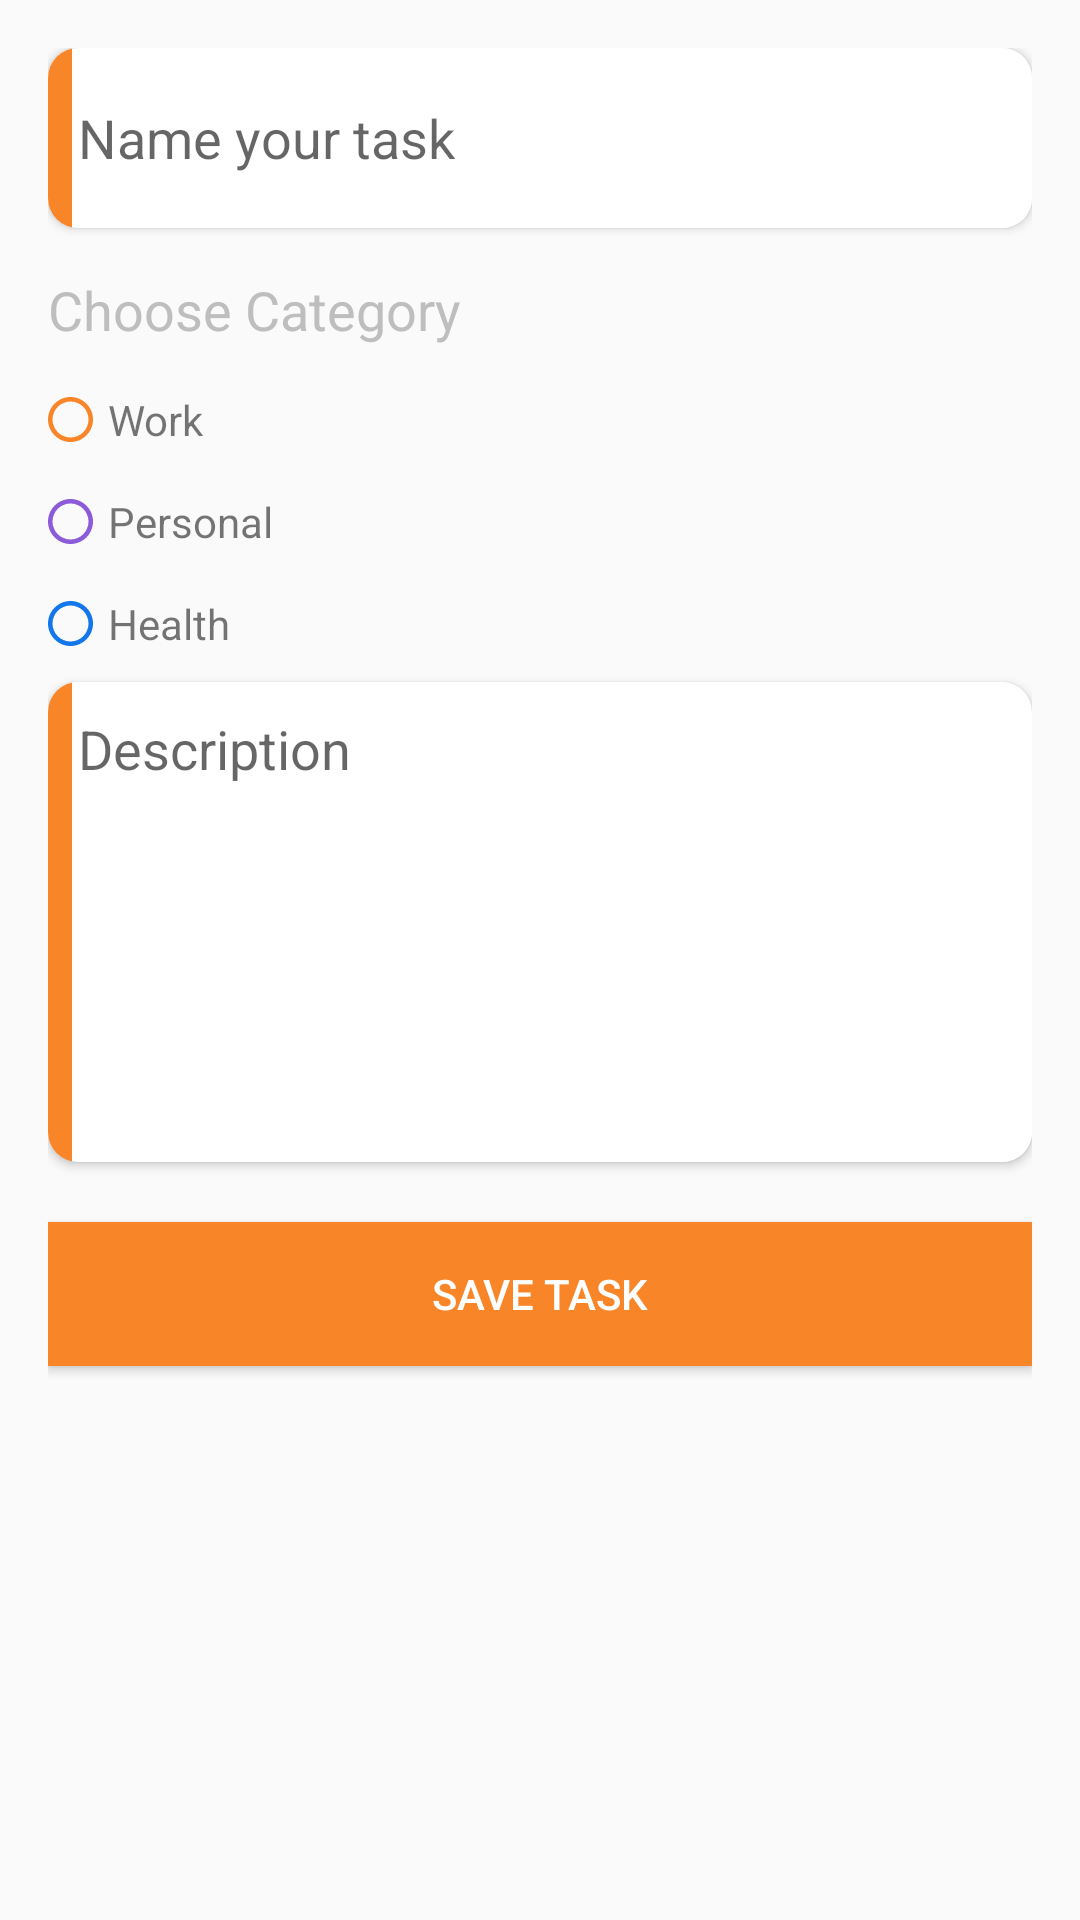

Write the Android layout XML for this screen, with the resource values it uses.
<!-- AndroidManifest.xml: application theme AppTheme -->
<!-- res/layout/activity_add_note.xml -->
<?xml version="1.0" encoding="utf-8"?>
<LinearLayout xmlns:android="http://schemas.android.com/apk/res/android"
    android:layout_width="match_parent"
    android:layout_height="match_parent"
    xmlns:app="http://schemas.android.com/apk/res-auto"
    android:orientation="vertical"
    android:padding="16dp">

    <androidx.cardview.widget.CardView
        android:layout_width="match_parent"
        android:background="@android:color/white"
        android:elevation="0dp"
        android:layout_height="60dp"
        app:cardCornerRadius="10dp">

        <EditText
            android:id="@+id/editTextTitle"
            android:layout_marginStart="10dp"
            android:background="@android:color/white"
            android:layout_width="match_parent"
            android:layout_height="match_parent"
            android:hint="Name your task"
            android:inputType="text" />

        <View
            android:layout_width="8dp"
            android:layout_height="match_parent"
            android:background="@color/orange"
            />
    </androidx.cardview.widget.CardView>

    <TextView
        android:layout_width="wrap_content"
        android:layout_height="wrap_content"
        android:layout_marginTop="15dp"
        android:text="Choose Category"
        android:textAppearance="@android:style/TextAppearance.Medium"
        android:textColor="@color/gray" />

    <TextView
        android:id="@+id/work"
        android:layout_width="wrap_content"
        android:layout_height="wrap_content"
        android:layout_marginTop="15dp"
        android:drawableStart="@drawable/ic_circle_orange"
        android:drawablePadding="5dp"
        android:text="Work" />

    <TextView
        android:layout_width="wrap_content"
        android:layout_height="wrap_content"
        android:layout_marginTop="15dp"
        android:drawableStart="@drawable/ic_circle_purple"
        android:drawablePadding="5dp"
        android:id="@+id/personal"
        android:text="Personal" />

    <TextView
        android:layout_width="wrap_content"
        android:layout_height="wrap_content"
        android:layout_marginTop="15dp"
        android:drawableStart="@drawable/ic_circle_blue"
        android:drawablePadding="5dp"
        android:id="@+id/health"
        android:text="Health" />

    <androidx.cardview.widget.CardView
        android:layout_width="match_parent"
        android:background="@android:color/white"
        android:elevation="0dp"
        android:layout_marginTop="10dp"
        android:layout_height="160dp"
        app:cardCornerRadius="10dp">

        <EditText
            android:id="@+id/editTextDescription"
            android:layout_width="match_parent"
            android:layout_height="match_parent"
            android:hint="Description"
            android:gravity="top"
            android:layout_marginTop="10dp"
            android:layout_marginStart="10dp"
            android:background="@android:color/white"
            android:inputType="textMultiLine" />

        <View
            android:layout_width="8dp"
            android:layout_height="match_parent"
            android:background="@color/orange"
            />
    </androidx.cardview.widget.CardView>

    <Button
        android:layout_marginTop="20dp"
        android:layout_width="match_parent"
        android:layout_height="wrap_content"
        android:textColor="@android:color/white"
        android:background="@color/orange"
        android:text="Save Task"
        android:id="@+id/addTask"
        />
</LinearLayout>
<!-- resources referenced by this layout -->
<resources>
  <color name="gray">#BEBEBE</color>
  <color name="orange">#F98529</color>
  <!-- drawable ic_circle_blue (drawable) -->
  <vector xmlns:android="http://schemas.android.com/apk/res/android"
      android:width="15dp"
      android:height="15dp"
      android:viewportWidth="20"
      android:viewportHeight="20">
    <path
        android:pathData="M10,0C4.5,0 0,4.5 0,10C0,15.5 4.5,20 10,20C15.5,20 20,15.5 20,10C20,4.5 15.5,0 10,0L10,0ZM10,18C5.6,18 2,14.4 2,10C2,5.6 5.6,2 10,2C14.4,2 18,5.6 18,10C18,14.4 14.4,18 10,18L10,18Z"
        android:strokeWidth="1"
        android:fillColor="#1377EB"
        android:fillType="evenOdd"
        android:strokeColor="#00000000"/>
  </vector>
  <!-- drawable ic_circle_orange (drawable) -->
  <vector xmlns:android="http://schemas.android.com/apk/res/android"
      android:width="15dp"
      android:height="15dp"
      android:viewportWidth="20"
      android:viewportHeight="20">
    <path
        android:pathData="M10,0C4.5,0 0,4.5 0,10C0,15.5 4.5,20 10,20C15.5,20 20,15.5 20,10C20,4.5 15.5,0 10,0L10,0ZM10,18C5.6,18 2,14.4 2,10C2,5.6 5.6,2 10,2C14.4,2 18,5.6 18,10C18,14.4 14.4,18 10,18L10,18Z"
        android:strokeWidth="1"
        android:fillColor="#F98529"
        android:fillType="evenOdd"
        android:strokeColor="#00000000"/>
  </vector>
  <!-- drawable ic_circle_purple (drawable) -->
  <vector xmlns:android="http://schemas.android.com/apk/res/android"
      android:width="15dp"
      android:height="15dp"
      android:viewportWidth="20"
      android:viewportHeight="20">
    <path
        android:pathData="M10,0C4.5,0 0,4.5 0,10C0,15.5 4.5,20 10,20C15.5,20 20,15.5 20,10C20,4.5 15.5,0 10,0L10,0ZM10,18C5.6,18 2,14.4 2,10C2,5.6 5.6,2 10,2C14.4,2 18,5.6 18,10C18,14.4 14.4,18 10,18L10,18Z"
        android:strokeWidth="1"
        android:fillColor="#8B5BD9"
        android:fillType="evenOdd"
        android:strokeColor="#00000000"/>
  </vector>
  <style name="AppTheme" parent="Theme.AppCompat.Light">
          
          <item name="colorPrimary">@color/colorPrimary</item>
          <item name="colorPrimaryDark">@color/white</item>
          <item name="colorAccent">@color/orange</item>
          <item name="android:windowLightStatusBar">true</item>
          
          <item name="windowActionBar">false</item>
          <item name="windowNoTitle">true</item>
      </style>
  <color name="colorPrimary">#fff</color>
  <color name="white">#fff</color>
</resources>
